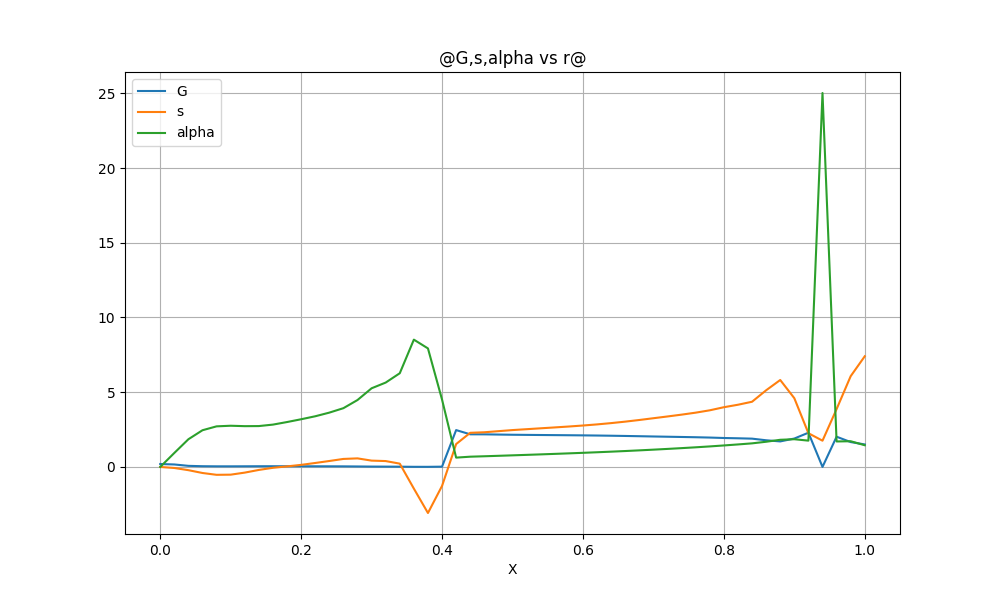

The table this chart was drawn from, first rows:
@G, s, alpha vs r@
X, G, s, alpha
0.0000000E+00, 0.1964752E+00, 0.0000000E+00, 0.0000000E+00, 
0.2000000E-01, 0.1657377E+00, -0.6970400E-01, 0.9358947E+00, 
0.4000000E-01, 0.7352528E-01, -0.2157768E+00, 0.1854202E+01, 
0.6000000E-01, 0.4875507E-01, -0.4047397E+00, 0.2456750E+01, 
0.8000000E-01, 0.4135792E-01, -0.5267066E+00, 0.2716645E+01, 
0.1000000E+00, 0.4085696E-01, -0.5162991E+00, 0.2757014E+01, 
0.1200000E+00, 0.4375102E-01, -0.3790693E+00, 0.2729063E+01, 
0.1400000E+00, 0.4717398E-01, -0.1996132E+00, 0.2735108E+01, 
0.1600000E+00, 0.4811881E-01, -0.5731593E-01, 0.2833164E+01, 
0.1800000E+00, 0.4649871E-01, 0.3749994E-01, 0.3004751E+01, 
0.2000000E+00, 0.4480785E-01, 0.1390857E+00, 0.3191338E+01, 
0.2200000E+00, 0.4344120E-01, 0.2654796E+00, 0.3390420E+01, 
0.2400000E+00, 0.4147125E-01, 0.3980431E+00, 0.3634700E+01, 
0.2600000E+00, 0.3890150E-01, 0.5361946E+00, 0.3932548E+01, 
0.2800000E+00, 0.3226130E-01, 0.5735047E+00, 0.4477771E+01, 
0.3000000E+00, 0.2404794E-01, 0.4231055E+00, 0.5263064E+01, 
0.3200000E+00, 0.2147460E-01, 0.3937693E+00, 0.5645634E+01, 
0.3400000E+00, 0.1762627E-01, 0.2208184E+00, 0.6269824E+01, 
0.3600000E+00, 0.8652639E-02, -0.1449626E+01, 0.8518076E+01, 
0.3800000E+00, 0.7492627E-02, -0.3081375E+01, 0.7930765E+01, 
0.4000000E+00, 0.1880605E-01, -0.1269847E+01, 0.4506035E+01, 
0.4200000E+00, 0.2466208E+01, 0.1530738E+01, 0.6245527E+00, 
0.4400000E+00, 0.2183776E+01, 0.2284875E+01, 0.6861662E+00, 
0.4600000E+00, 0.2181454E+01, 0.2320470E+01, 0.7148380E+00, 
0.4800000E+00, 0.2167152E+01, 0.2394052E+01, 0.7450601E+00, 
0.5000000E+00, 0.2153900E+01, 0.2466969E+01, 0.7766561E+00, 
0.5200000E+00, 0.2145361E+01, 0.2525863E+01, 0.8083236E+00, 
0.5400000E+00, 0.2136952E+01, 0.2585720E+01, 0.8408924E+00, 
0.5600000E+00, 0.2129342E+01, 0.2644577E+01, 0.8746383E+00, 
0.5800000E+00, 0.2121618E+01, 0.2705256E+01, 0.9094222E+00, 
0.6000000E+00, 0.2112639E+01, 0.2771913E+01, 0.9454416E+00, 
0.6200000E+00, 0.2101986E+01, 0.2846557E+01, 0.9829855E+00, 
0.6400000E+00, 0.2088825E+01, 0.2933230E+01, 0.1022652E+01, 
0.6600000E+00, 0.2073541E+01, 0.3031745E+01, 0.1064923E+01, 
0.6800000E+00, 0.2056420E+01, 0.3141681E+01, 0.1109657E+01, 
0.7000000E+00, 0.2038425E+01, 0.3260143E+01, 0.1157004E+01, 
0.7200000E+00, 0.2021837E+01, 0.3377772E+01, 0.1206647E+01, 
0.7400000E+00, 0.2005416E+01, 0.3499687E+01, 0.1258889E+01, 
0.7600000E+00, 0.1987783E+01, 0.3632499E+01, 0.1314172E+01, 
0.7800000E+00, 0.1966321E+01, 0.3789833E+01, 0.1373224E+01, 
0.8000000E+00, 0.1937029E+01, 0.3996168E+01, 0.1438190E+01, 
0.8200000E+00, 0.1917691E+01, 0.4162298E+01, 0.1506226E+01, 
0.8400000E+00, 0.1893538E+01, 0.4362675E+01, 0.1578550E+01, 
0.8600000E+00, 0.1784752E+01, 0.5129892E+01, 0.1685765E+01, 
0.8800000E+00, 0.1708299E+01, 0.5817639E+01, 0.1817426E+01, 
0.9000000E+00, 0.1900559E+01, 0.4600818E+01, 0.1854564E+01, 
0.9200000E+00, 0.2290179E+01, 0.2257059E+01, 0.1760600E+01, 
0.9400000E+00, 0.2509041E-02, 0.1757130E+01, 0.2502085E+02, 
0.9600000E+00, 0.2023192E+01, 0.3871001E+01, 0.1705521E+01, 
0.9800000E+00, 0.1665086E+01, 0.6073638E+01, 0.1720306E+01, 
0.1000000E+01, 0.1505565E+01, 0.7405616E+01, 0.1452438E+01, 
